Photos from the image-classification dataset "mudra_dataset" in the GitHub repository GovindRangappa/mudra-jetson-deploy. Its 9 classes are: alapadma, ardhachandra, ardhapataka, kapittha, mayura, musti, pataka, shikhara, tripataka.

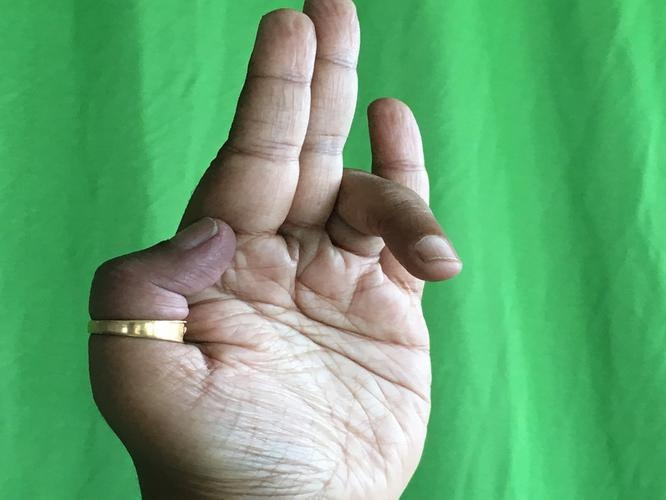
Label: tripataka

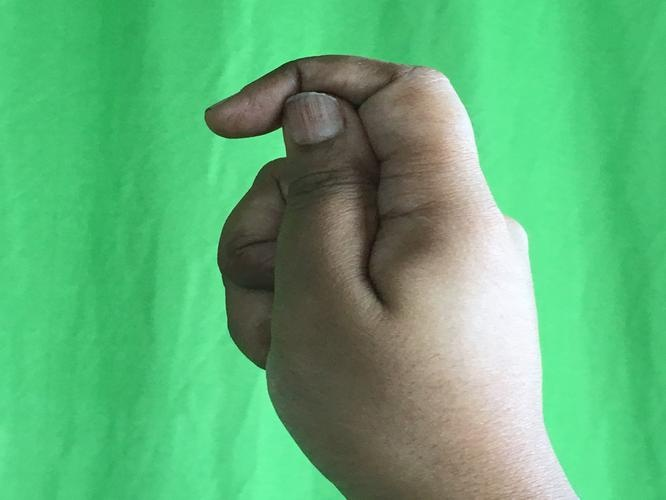
Label: kapittha

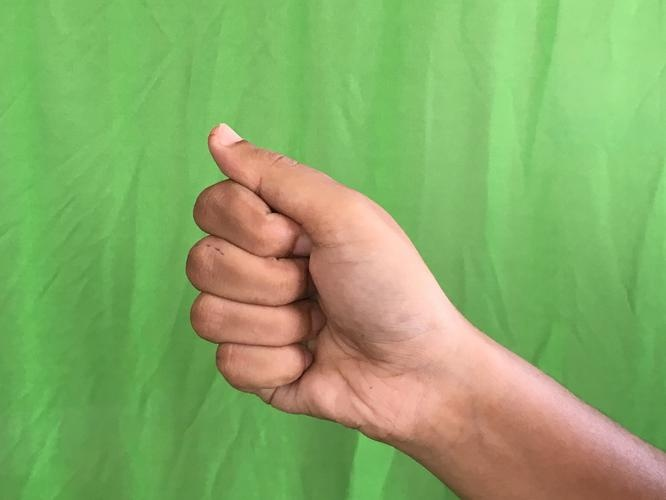
Label: musti

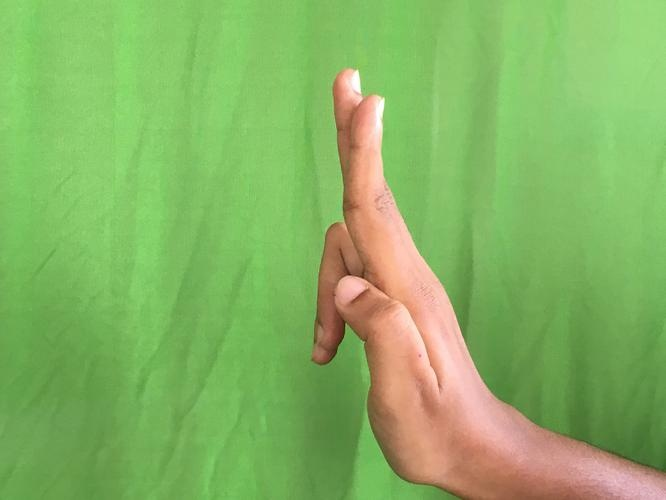
Label: ardhapataka

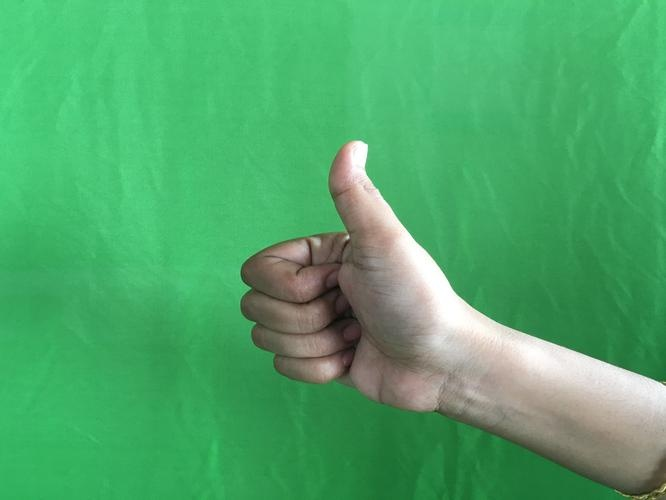
Label: shikhara

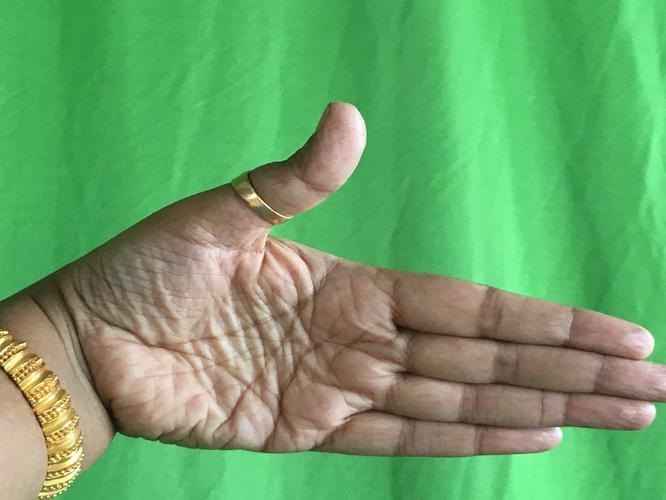
Label: ardhachandra
